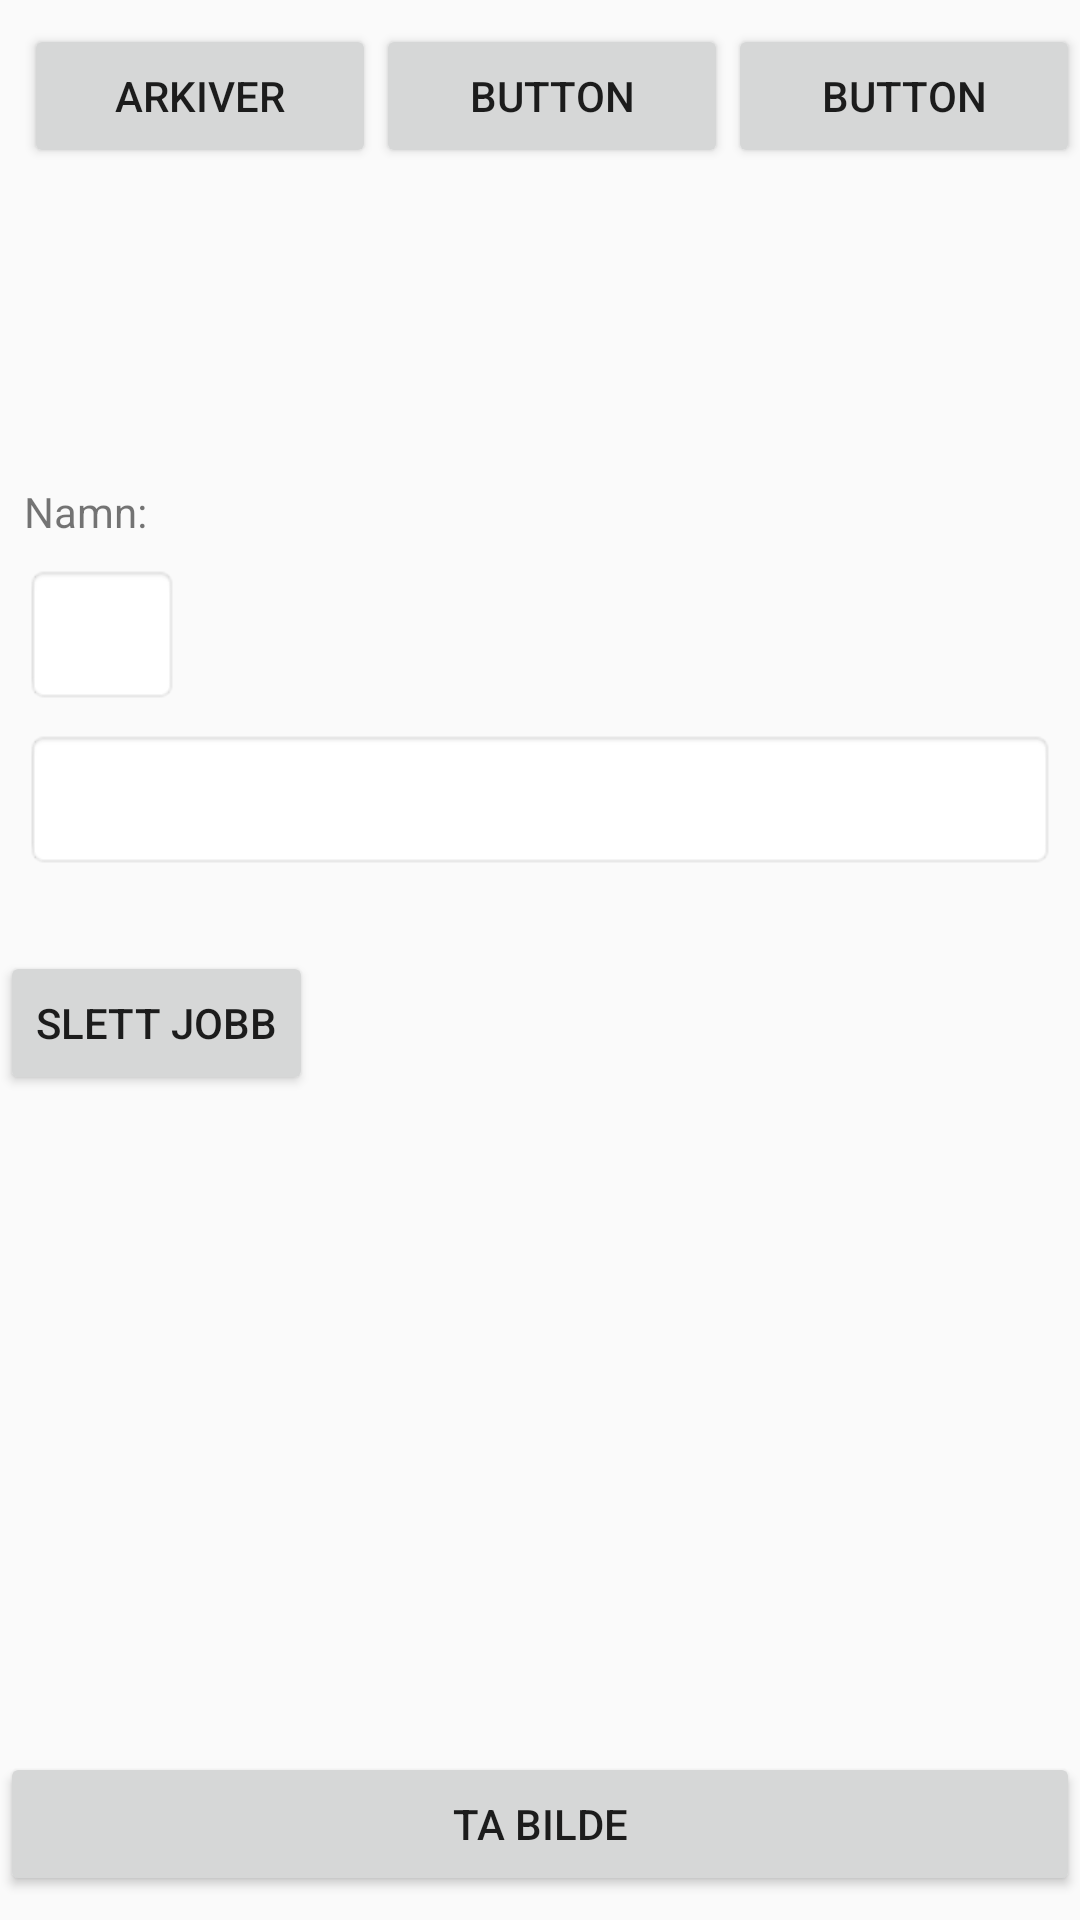

The Android layout XML behind this screen, and the referenced resources:
<!-- AndroidManifest.xml: application theme AppTheme -->
<!-- res/layout/activity_view_job.xml -->
<?xml version="1.0" encoding="utf-8"?>
<android.support.constraint.ConstraintLayout xmlns:android="http://schemas.android.com/apk/res/android"
    xmlns:app="http://schemas.android.com/apk/res-auto"
    xmlns:tools="http://schemas.android.com/tools"
    android:id="@+id/parent"
    android:layout_width="match_parent"
    android:layout_height="match_parent"
    tools:context=".ViewJob">


    <LinearLayout
        android:id="@+id/linearLayout3"
        android:layout_width="match_parent"
        android:layout_height="wrap_content"
        android:layout_marginTop="8dp"
        android:orientation="horizontal"
        app:layout_constraintTop_toTopOf="parent">

        <Button
            android:id="@+id/archiveJob"
            android:onClick="archiveJob"
            android:text="Arkiver"

            android:layout_width="0dp"
            android:layout_height="wrap_content"
            android:layout_marginStart="8dp"
            android:layout_weight="1" />

        <Button
            android:id="@+id/importance"
            android:layout_width="0dp"
            android:layout_height="wrap_content"
            android:layout_weight="1"
            android:onClick="changeImportance"
            android:text="Button" />

        <Button
            android:id="@+id/status"
            android:layout_width="0dp"
            android:layout_height="wrap_content"
            android:layout_weight="1"
            android:onClick="changeStatus"
            android:text="Button" />
    </LinearLayout>

    <ScrollView
        android:id="@+id/scrollView3"
        android:layout_width="match_parent"
        android:layout_height="0dp"
        android:layout_marginTop="8dp"
        android:layout_marginBottom="8dp"
        app:layout_constraintBottom_toTopOf="@+id/linearLayout2"
        app:layout_constraintTop_toBottomOf="@+id/linearLayout3">

        <LinearLayout
            android:layout_width="match_parent"
            android:layout_height="wrap_content"
            android:orientation="vertical">

            
            <ViewSwitcher
                android:id="@+id/viewSwitcher"
                android:layout_width="match_parent"
                android:layout_height="wrap_content"
                android:inAnimation="@android:anim/fade_in"
                android:outAnimation="@android:anim/fade_out">

                <ImageView
                    android:id="@+id/imageview1"
                    android:layout_width="match_parent"
                    android:layout_height="match_parent" />

                <ImageView
                    android:id="@+id/imageview2"
                    android:layout_width="match_parent"
                    android:layout_height="match_parent" />
            </ViewSwitcher>


            <HorizontalScrollView
                android:layout_width="match_parent"
                android:layout_height="89dp">

                <LinearLayout
                    android:id="@+id/smallImages"
                    android:layout_width="wrap_content"
                    android:layout_height="wrap_content"
                    android:orientation="horizontal" />
            </HorizontalScrollView>

            <TextView
                android:id="@+id/textView3"
                android:layout_width="match_parent"
                android:layout_height="wrap_content"
                android:layout_marginStart="8dp"
                android:layout_marginTop="8dp"
                android:layout_marginEnd="8dp"
                android:text="Namn:" />

            <EditText
                android:id="@+id/EditTextName"
                style="@style/MyEditTextStyle"

                android:layout_width="wrap_content"
                android:layout_height="match_parent"
                android:layout_marginStart="8dp"
                android:layout_marginTop="8dp"

                android:layout_marginEnd="8dp"
                android:textStyle="bold"
                android:inputType="textCapSentences"/>

            <EditText
                android:id="@+id/EditTextDescription"
                style="@style/MyEditTextStyle"

                android:layout_width="match_parent"
                android:layout_height="wrap_content"
                android:layout_marginStart="8dp"

                android:layout_marginTop="8dp"
                android:layout_marginEnd="8dp"
                android:layout_marginBottom="8dp"
                android:inputType="textCapSentences|textMultiLine" />

            <TextView
                android:id="@+id/creationDate"
                android:layout_width="match_parent"
                android:layout_height="wrap_content"
                 />

            <Button
                android:id="@+id/button4"
                android:layout_width="wrap_content"
                android:layout_height="wrap_content"
                android:onClick="deleteJob"
                android:text="Slett jobb" />

        </LinearLayout>
    </ScrollView>

    <LinearLayout
        android:id="@+id/linearLayout2"
        android:layout_width="match_parent"
        android:layout_height="wrap_content"
        android:layout_marginBottom="8dp"
        android:orientation="horizontal"
        app:layout_constraintBottom_toBottomOf="parent">

        <Button
            android:id="@+id/buttonTakePhoto"
            android:layout_width="match_parent"
            android:layout_height="wrap_content"
            android:onClick="newPhotoButton"
            android:text="Ta bilde" />
    </LinearLayout>

</android.support.constraint.ConstraintLayout>
<!-- resources referenced by this layout -->
<resources>
  <style name="MyEditTextStyle" parent="android:Widget.EditText">
          <item name="android:textColor">#400000</item>
          <item name="android:textStyle">bold</item>
          <item name="android:padding">10dp</item>
          <item name="android:typeface">monospace</item>
          <item name="android:background">@android:drawable/editbox_background_normal</item>
          <item name="android:textSize">20sp</item>
      </style>
  <style name="AppTheme" parent="Theme.AppCompat.Light.NoActionBar">
          
          <item name="colorPrimary">@color/colorPrimary</item>
          <item name="colorPrimaryDark">@color/colorPrimaryDark</item>
          <item name="colorAccent">@color/colorAccent</item>
      </style>
  <!-- not gathered from this repository: default colours our renderer supplied (Android Studio template values) -->
  <color name="colorPrimary">#FF6200EE</color>
  <color name="colorPrimaryDark">#FF3700B3</color>
  <color name="colorAccent">#FF03DAC5</color>
</resources>
